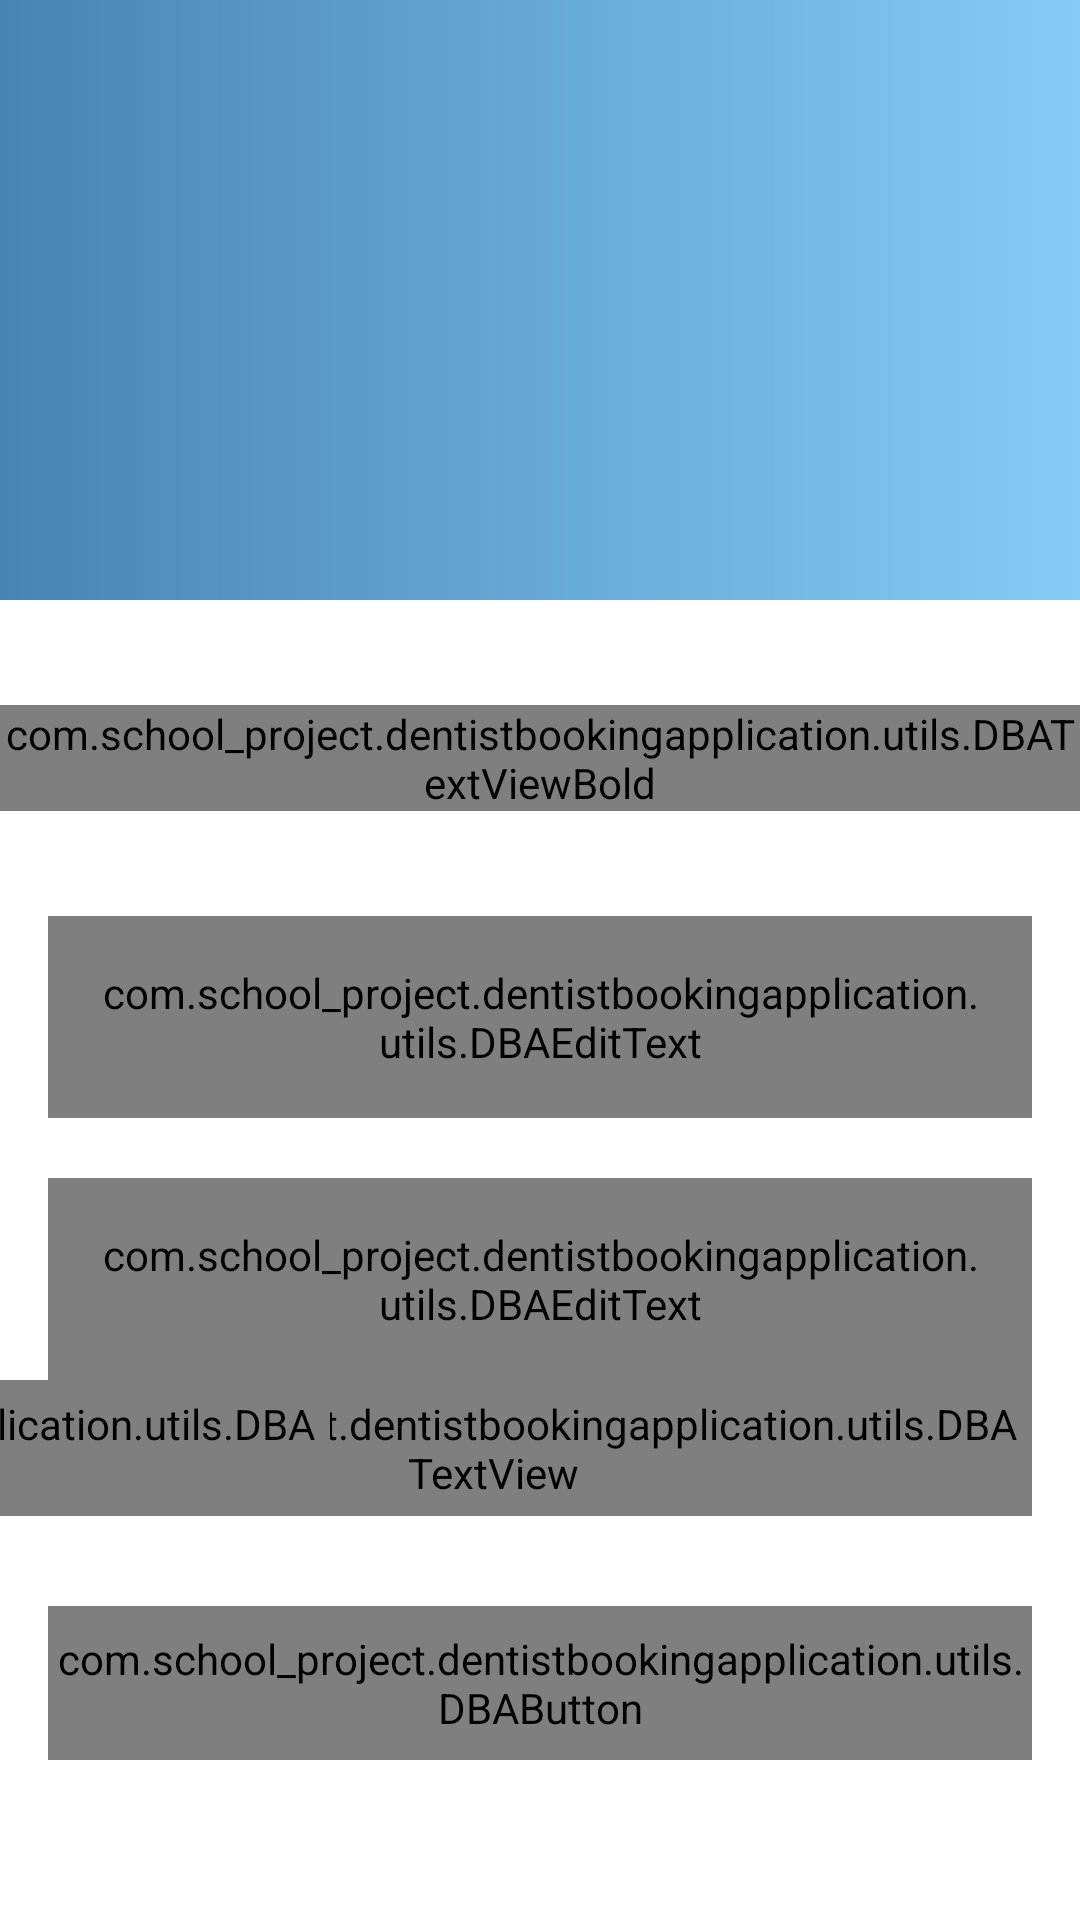

Android layout source for this screen:
<!-- AndroidManifest.xml: activity theme AppTheme.NoActionBar -->
<!-- res/layout/activity_login.xml -->
<?xml version="1.0" encoding="utf-8"?>
<androidx.constraintlayout.widget.ConstraintLayout xmlns:android="http://schemas.android.com/apk/res/android"
    xmlns:app="http://schemas.android.com/apk/res-auto"
    xmlns:tools="http://schemas.android.com/tools"
    android:layout_width="match_parent"
    android:layout_height="match_parent"
    android:background="@color/colorWhite"
    tools:context=".ui.activities.LoginActivity">

    <FrameLayout
        android:id="@+id/fl_header_image"
        android:layout_width="wrap_content"
        android:layout_height="@dimen/auth_header_image_height"
        app:layout_constraintEnd_toEndOf="parent"
        app:layout_constraintStart_toStartOf="parent"
        app:layout_constraintTop_toTopOf="parent">

        <ImageView
            android:layout_width="match_parent"
            android:layout_height="match_parent"
            android:contentDescription="@string/content_description"
            android:scaleType="fitXY"
            android:src="@drawable/background" />

    </FrameLayout>

    <com.school_project.dentistbookingapplication.utils.DBATextViewBold
        android:id="@+id/tv_title"
        android:layout_width="wrap_content"
        android:layout_height="wrap_content"
        android:layout_marginTop="35dp"
        android:text="@string/title_login"
        android:textColor="@color/colorPrimaryText"
        android:textSize="@dimen/title_textSize"
        app:layout_constraintEnd_toEndOf="parent"
        app:layout_constraintStart_toStartOf="parent"
        app:layout_constraintTop_toBottomOf="@id/fl_header_image" />

    <com.google.android.material.textfield.TextInputLayout
        android:id="@+id/til_email"
        style="@style/Widget.MaterialComponents.TextInputLayout.OutlinedBox"
        android:layout_width="match_parent"
        android:layout_height="wrap_content"
        android:layout_marginStart="16dp"
        android:layout_marginTop="35dp"
        android:layout_marginEnd="16dp"
        android:hint="@string/et_hint_email_id"
        android:textColorHint="@color/colorSecondaryText"
        app:layout_constraintEnd_toEndOf="parent"
        app:layout_constraintStart_toStartOf="parent"
        app:layout_constraintTop_toBottomOf="@id/tv_title">

        <com.school_project.dentistbookingapplication.utils.DBAEditText
            android:id="@+id/et_email"
            android:layout_width="match_parent"
            android:layout_height="wrap_content"
            android:inputType="text"
            android:padding="@dimen/et_padding"
            android:textColor="@color/colorPrimaryText"
            android:textSize="@dimen/et_textSize"
            tools:text="abc@gmail.com" />
    </com.google.android.material.textfield.TextInputLayout>

    <com.google.android.material.textfield.TextInputLayout
        android:id="@+id/til_password"
        style="@style/Widget.MaterialComponents.TextInputLayout.OutlinedBox"
        android:layout_width="match_parent"
        android:layout_height="wrap_content"
        android:layout_marginStart="16dp"
        android:layout_marginTop="20dp"
        android:layout_marginEnd="16dp"
        android:hint="@string/et_hint_password"
        android:textColorHint="@color/colorSecondaryText"
        app:layout_constraintEnd_toEndOf="parent"
        app:layout_constraintStart_toStartOf="parent"
        app:layout_constraintTop_toBottomOf="@id/til_email">

        <com.school_project.dentistbookingapplication.utils.DBAEditText
            android:id="@+id/et_password"
            android:layout_width="match_parent"
            android:layout_height="wrap_content"
            android:inputType="textPassword"
            android:padding="@dimen/et_padding"
            android:textColor="@color/colorPrimaryText"
            android:textSize="@dimen/et_textSize"
            tools:text="123456" />
    </com.google.android.material.textfield.TextInputLayout>

    <com.school_project.dentistbookingapplication.utils.DBATextView
        android:id="@+id/tv_forgot_password"
        android:layout_width="wrap_content"
        android:layout_height="wrap_content"
        android:layout_marginEnd="16dp"
        android:foreground="?attr/selectableItemBackground"
        android:padding="@dimen/clickable_text_view_padding"
        android:text="@string/lbl_forgot_password"
        android:textColor="@color/colorSecondaryText"
        android:textSize="@dimen/forgot_password_textSize"
        app:layout_constraintEnd_toEndOf="parent"
        app:layout_constraintTop_toBottomOf="@id/til_password" />

    <com.school_project.dentistbookingapplication.utils.DBATextView
        android:id="@+id/login_as_admin"
        android:layout_width="wrap_content"
        android:layout_height="wrap_content"
        android:layout_marginEnd="250dp"
        android:foreground="?attr/selectableItemBackground"
        android:padding="@dimen/clickable_text_view_padding"
        android:text="@string/login_as_admin"
        android:textColor="@color/colorSecondaryText"
        android:textSize="@dimen/forgot_password_textSize"
        app:layout_constraintEnd_toEndOf="parent"
        app:layout_constraintTop_toBottomOf="@id/til_password" />

    <com.school_project.dentistbookingapplication.utils.DBAButton
        android:id="@+id/btn_login"
        android:layout_width="match_parent"
        android:layout_height="wrap_content"
        android:layout_gravity="center"
        android:layout_marginStart="16dp"
        android:layout_marginTop="30dp"
        android:layout_marginEnd="16dp"
        android:background="@drawable/button_background"
        android:foreground="?attr/selectableItemBackground"
        android:gravity="center"
        android:paddingTop="@dimen/btn_padding"
        android:paddingBottom="@dimen/btn_padding"
        android:text="@string/btn_lbl_login"
        android:textColor="@android:color/white"
        android:textSize="@dimen/btn_textSize"
        app:layout_constraintEnd_toEndOf="parent"
        app:layout_constraintStart_toStartOf="parent"
        app:layout_constraintTop_toBottomOf="@id/tv_forgot_password" />

    <LinearLayout
        android:id="@+id/linearLayout"
        android:layout_width="wrap_content"
        android:layout_height="wrap_content"
        android:layout_marginTop="25dp"
        android:gravity="center_vertical"
        android:orientation="horizontal"
        app:layout_constraintEnd_toEndOf="parent"
        app:layout_constraintStart_toStartOf="parent"
        app:layout_constraintTop_toBottomOf="@id/btn_login">


        <com.school_project.dentistbookingapplication.utils.DBATextView
            android:id="@+id/tv_don_t_have_an_account"
            android:layout_width="wrap_content"
            android:layout_height="wrap_content"
            android:padding="@dimen/clickable_text_view_padding"
            android:text="@string/don_t_have_an_account"
            android:textColor="@color/colorSecondaryText"
            android:textSize="@dimen/lbl_text_view_textSize" />

        <com.school_project.dentistbookingapplication.utils.DBATextViewBold
            android:id="@+id/tv_register"
            android:layout_width="wrap_content"
            android:layout_height="wrap_content"
            android:foreground="?attr/selectableItemBackground"
            android:padding="@dimen/clickable_text_view_padding"
            android:text="@string/register"
            android:textColor="@color/colorSecondaryText"
            android:textSize="@dimen/lbl_text_view_textSize" />
    </LinearLayout>



</androidx.constraintlayout.widget.ConstraintLayout>
<!-- resources referenced by this layout -->
<resources>
  <color name="colorPrimaryText">#222934</color>
  <color name="colorSecondaryText">#989898</color>
  <color name="colorWhite">#FFFFFF</color>
  <dimen name="auth_header_image_height">200dp</dimen>
  <dimen name="btn_padding">8dp</dimen>
  <dimen name="btn_textSize">18sp</dimen>
  <dimen name="clickable_text_view_padding">5dp</dimen>
  <dimen name="et_padding">16dp</dimen>
  <dimen name="et_textSize">16sp</dimen>
  <dimen name="forgot_password_textSize">14sp</dimen>
  <dimen name="lbl_text_view_textSize">16sp</dimen>
  <dimen name="title_textSize">18sp</dimen>
  <!-- drawable background: png bitmap (drawable, 12402 bytes) -->
  <!-- drawable button_background (drawable-v24) -->
  <?xml version="1.0" encoding="utf-8"?>
  <shape xmlns:android="http://schemas.android.com/apk/res/android"
      android:shape="rectangle">
  
      <gradient
          android:angle="360"
          android:endColor="@color/colorThemeLightSkyblue"
          android:startColor="@color/colorThemeSteelBlue"
          android:type="linear" />
  
      <corners android:radius="@dimen/button_background_radius" />
  </shape>
      
  <string name="btn_lbl_login">Login</string>
  <string name="content_description">image</string>
  <string name="don_t_have_an_account">Don\'t have an account?</string>
  <string name="et_hint_email_id">Email ID</string>
  <string name="et_hint_password">Password</string>
  <string name="lbl_forgot_password">Forgot Password?</string>
  <string name="login_as_admin">Login as Admin</string>
  <string name="register"><u>Register</u></string>
  <string name="title_login">LOGIN</string>
  <style name="AppTheme.NoActionBar">
          <item name="windowActionBar">false</item>
          <item name="windowNoTitle">true</item>
      </style>
  <color name="colorThemeLightSkyblue">#87CEFA</color>
  <color name="colorThemeSteelBlue">#4682B4</color>
  <dimen name="button_background_radius">10dp</dimen>
</resources>
